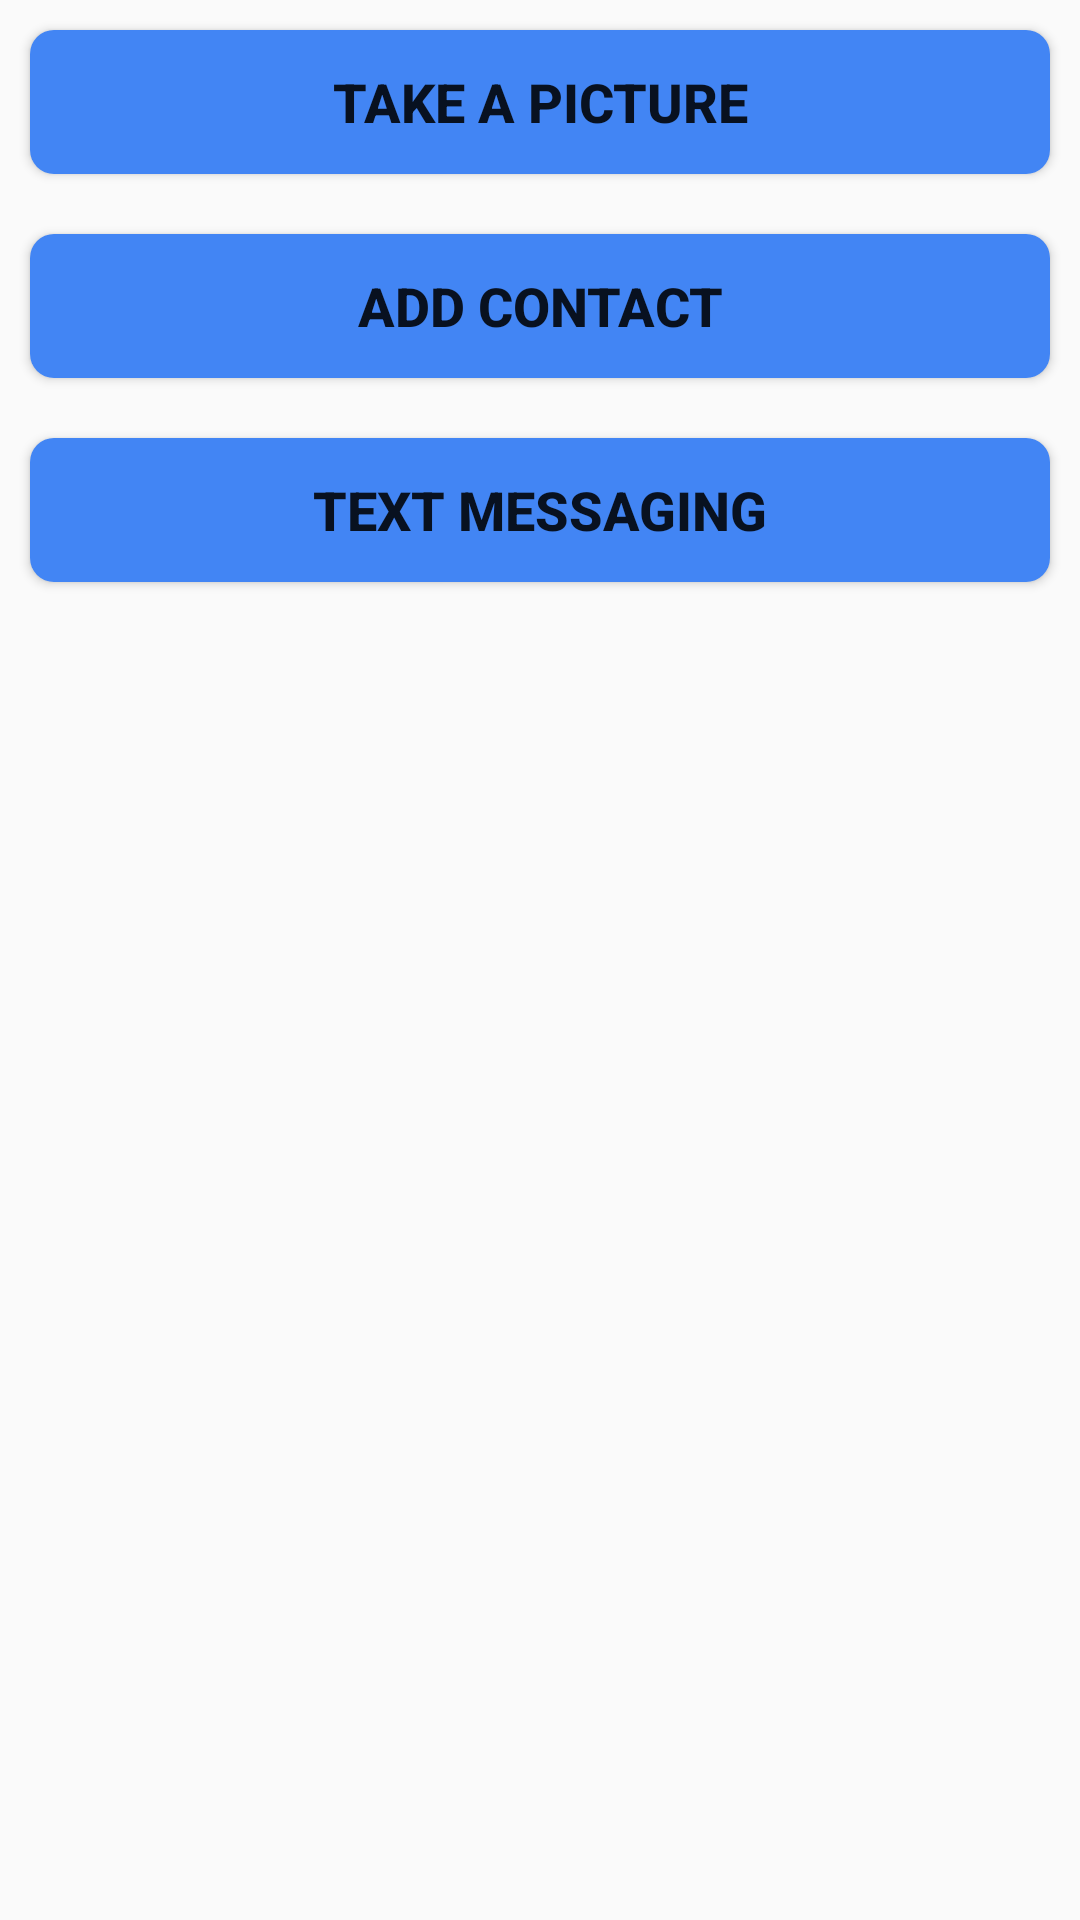

Here is an Android app screen rendered from its layout file. Give the layout XML and the strings, colors and styles it references.
<!-- AndroidManifest.xml: application theme Theme.AppCompat.Light.NoActionBar -->
<!-- res/layout/activity_main.xml -->
<?xml version="1.0" encoding="utf-8"?>
<androidx.constraintlayout.widget.ConstraintLayout xmlns:android="http://schemas.android.com/apk/res/android"
    xmlns:app="http://schemas.android.com/apk/res-auto"
    xmlns:tools="http://schemas.android.com/tools"
    android:layout_width="match_parent"
    android:layout_height="match_parent"
    tools:context=".MainActivity">

    <ScrollView
        android:layout_width="match_parent"
        android:layout_height="match_parent"
        app:layout_constraintBottom_toBottomOf="parent"
        app:layout_constraintEnd_toEndOf="parent"
        app:layout_constraintHorizontal_bias="0.5"
        app:layout_constraintStart_toStartOf="parent"
        app:layout_constraintTop_toTopOf="parent">

        <LinearLayout
            android:layout_width="match_parent"
            android:layout_height="wrap_content"
            android:orientation="vertical" >

            <androidx.appcompat.widget.AppCompatButton
                android:id="@+id/button_camera"
                android:layout_width="match_parent"
                android:layout_height="wrap_content"
                android:text="Take a picture"
                android:textStyle="bold"
                android:textSize="18sp"
                android:background="@drawable/button_shape"
                android:layout_margin="10dp"/>

            <androidx.appcompat.widget.AppCompatButton
                android:id="@+id/button_contact"
                android:layout_width="match_parent"
                android:layout_height="wrap_content"
                android:text="Add contact"
                android:textStyle="bold"
                android:textSize="18sp"
                android:background="@drawable/button_shape"
                android:layout_margin="10dp"/>

            <androidx.appcompat.widget.AppCompatButton
                android:id="@+id/button_text_messaging"
                android:layout_width="match_parent"
                android:layout_height="wrap_content"
                android:text="Text Messaging"
                android:textStyle="bold"
                android:textSize="18sp"
                android:layout_margin="10dp"
                android:background="@drawable/button_shape"/>

            <ImageView
                android:id="@+id/imv_anh"
                android:layout_width="match_parent"
                android:layout_height="wrap_content"/>
        </LinearLayout>
    </ScrollView>
</androidx.constraintlayout.widget.ConstraintLayout>
<!-- resources referenced by this layout -->
<resources>
  <!-- drawable button_shape (drawable) -->
  <?xml version="1.0" encoding="utf-8"?>
  <selector xmlns:android="http://schemas.android.com/apk/res/android">
      <item android:state_pressed="true">
          <shape android:shape="rectangle">
              <solid android:color="#336699" /> 
              <corners android:radius="8dp" /> 
          </shape>
      </item>
  
      
      <item android:state_focused="true">
          <shape android:shape="rectangle">
              <solid android:color="#99ccff" /> 
              <corners android:radius="8dp" /> 
          </shape>
      </item>
  
      
      <item>
          <shape android:shape="rectangle">
              <solid android:color="#4285F4" /> 
              <corners android:radius="8dp" /> 
          </shape>
      </item>
  </selector>
</resources>
